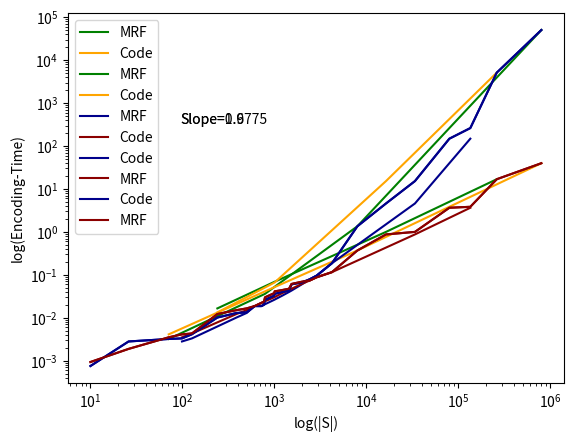

Generate this figure with matplotlib:
import numpy as np
import matplotlib.pyplot as plt

antN=['(8,8)','(16,16)','(64,64)','(256,256)']
antNS=[240,1008,16368,262128]
antencop=[0.0133,0.0664,15.27,5134.615]
antencomrf=[0.0165,0.069,0.9998,16.8762]
plt.plot(antNS,antencomrf,label = 'MRF',color = 'green')
plt.xlabel('ADTMC States')
plt.ylabel('Encoding Time')
plt.legend()
plt.show()
plt.plot(antNS,antencop,label = 'Code',color = 'orange')
plt.xlabel('ADTMC States')
plt.ylabel('Encoding Time')
plt.legend()
plt.show()
airN=[10,100,1000,10000,100000]
airNS=[71,791,7991,79991,799991]
airencop=[0.0032,0.036,1.351,262.2,50460.889]
airencomrf=[0.0041,0.0412,0.3685,3.8421,39.7816]
plt.plot(airNS,airencop,label = 'MRF',color = 'green')
plt.xlabel('ADTMC States')
plt.ylabel('Encoding Time')
plt.legend()
plt.show()
plt.plot(airNS,airencomrf,label = 'Code',color = 'orange')
plt.xlabel('ADTMC States')
plt.ylabel('Encoding Time')
plt.legend()
plt.show()
brpN=[(4,2),(4,3),(16,2),(16,3),(16,4),(16,5),(32,2),(32,3),(32,4),(32,5),(64,2),(64,3),(64,4),(64,5),
      (64,8),(512,8),(2048,8)]
brpNS=[99,127,387,499,611,723,771,995,1219,1443,1539,1987,2435,2883,4227,33795,135171]
brpencop=[0.0028,0.0033,0.0101,0.0129,0.0187,0.0187,0.0201,0.0261,0.0327,0.0398,0.0430,0.0599,0.0790,0.0956,0.1862,4.594,148.4]
brpencomrf=[0.0035,0.0043,0.0122,0.015,0.0187,0.0222,0.0236,0.0299,0.0374,0.0442,0.0474,0.0613,0.0740,0.0876,0.1153,0.8733,3.649]
plt.plot(brpNS,brpencop,label = 'MRF',color = 'darkblue')
plt.xlabel('ADTMC States')
plt.ylabel('Encoding Time')
plt.legend()
plt.show()
plt.plot(brpNS,brpencomrf,label = 'Code',color = 'darkred')
plt.xlabel('ADTMC States')
plt.ylabel('Encoding Time')
plt.legend()
plt.show()
NSP=[10,26,240,1008,16368,262128,71,791,7991,79991,799991,99,127,387,499,611,723,771,995,1219,1443,1539,1987,2435,2883,4227,33795,135171]
NSM=[10,26,240,1008,16368,262128,71,791,7991,79991,799991,99,127,387,499,611,723,771,995,1219,1443,1539,1987,2435,2883,4227,33795,135171]
EncoP=[0.00075,0.00412,0.0133,0.0664,15.27,5134.615,0.0032,0.036,1.351,262.2,50460.889,0.0028,0.0033,0.0101,0.0129,0.0187,0.0187,0.0201,0.0261,0.0327,0.0398,0.0430,0.0599,0.0790,0.0956,0.1862,4.594,148.4]
EncoM=[0.00093,0.00188,0.0165,0.069,0.9998,16.8762,0.0041,0.0412,0.3685,3.8421,39.7816,0.0035,0.0043,0.0122,0.015,0.0187,0.0222,0.0236,0.0299,0.0374,0.0442,0.0474,0.0613,0.0740,0.0876,0.1153,0.8733,3.649]
print(len(NSP),len(NSM),len(EncoP),len(EncoM))
NSP=sorted(NSP)
NSM=sorted(NSM)
EncoP=sorted(EncoP)
EncoM=sorted(EncoM)
plt.plot(NSP,EncoP,label = 'Code',color = 'darkblue')
plt.xlabel('ADTMC States')
plt.ylabel('Encoding Time')
plt.legend()
plt.show()
plt.plot(NSM,EncoM,label = 'MRF',color = 'darkred')
plt.xlabel('ADTMC States')
plt.ylabel('Encoding Time')
plt.legend()
plt.show()
import numpy as np
slope, intercept = np.polyfit(np.log(NSP), np.log(EncoP), 1)
#print(slope)
plt.loglog(NSP, EncoP,label = 'Code', color='darkblue')
plt.legend()
plt.xlabel('log(|S|)')
plt.ylabel('log(Encoding-Time)')
plt.figtext(0.3, 0.65,'Slope=1.6')
plt.show()
slope, intercept = np.polyfit(np.log(NSP), np.log(EncoM), 1)
#print(slope)
plt.loglog(NSP, EncoM,label='MRF', color='darkred')
plt.legend()
plt.figtext(0.3, 0.65,'Slope=0.9775')
plt.xlabel('log(|S|)')
plt.ylabel('log(Encoding-Time)')
plt.show()

